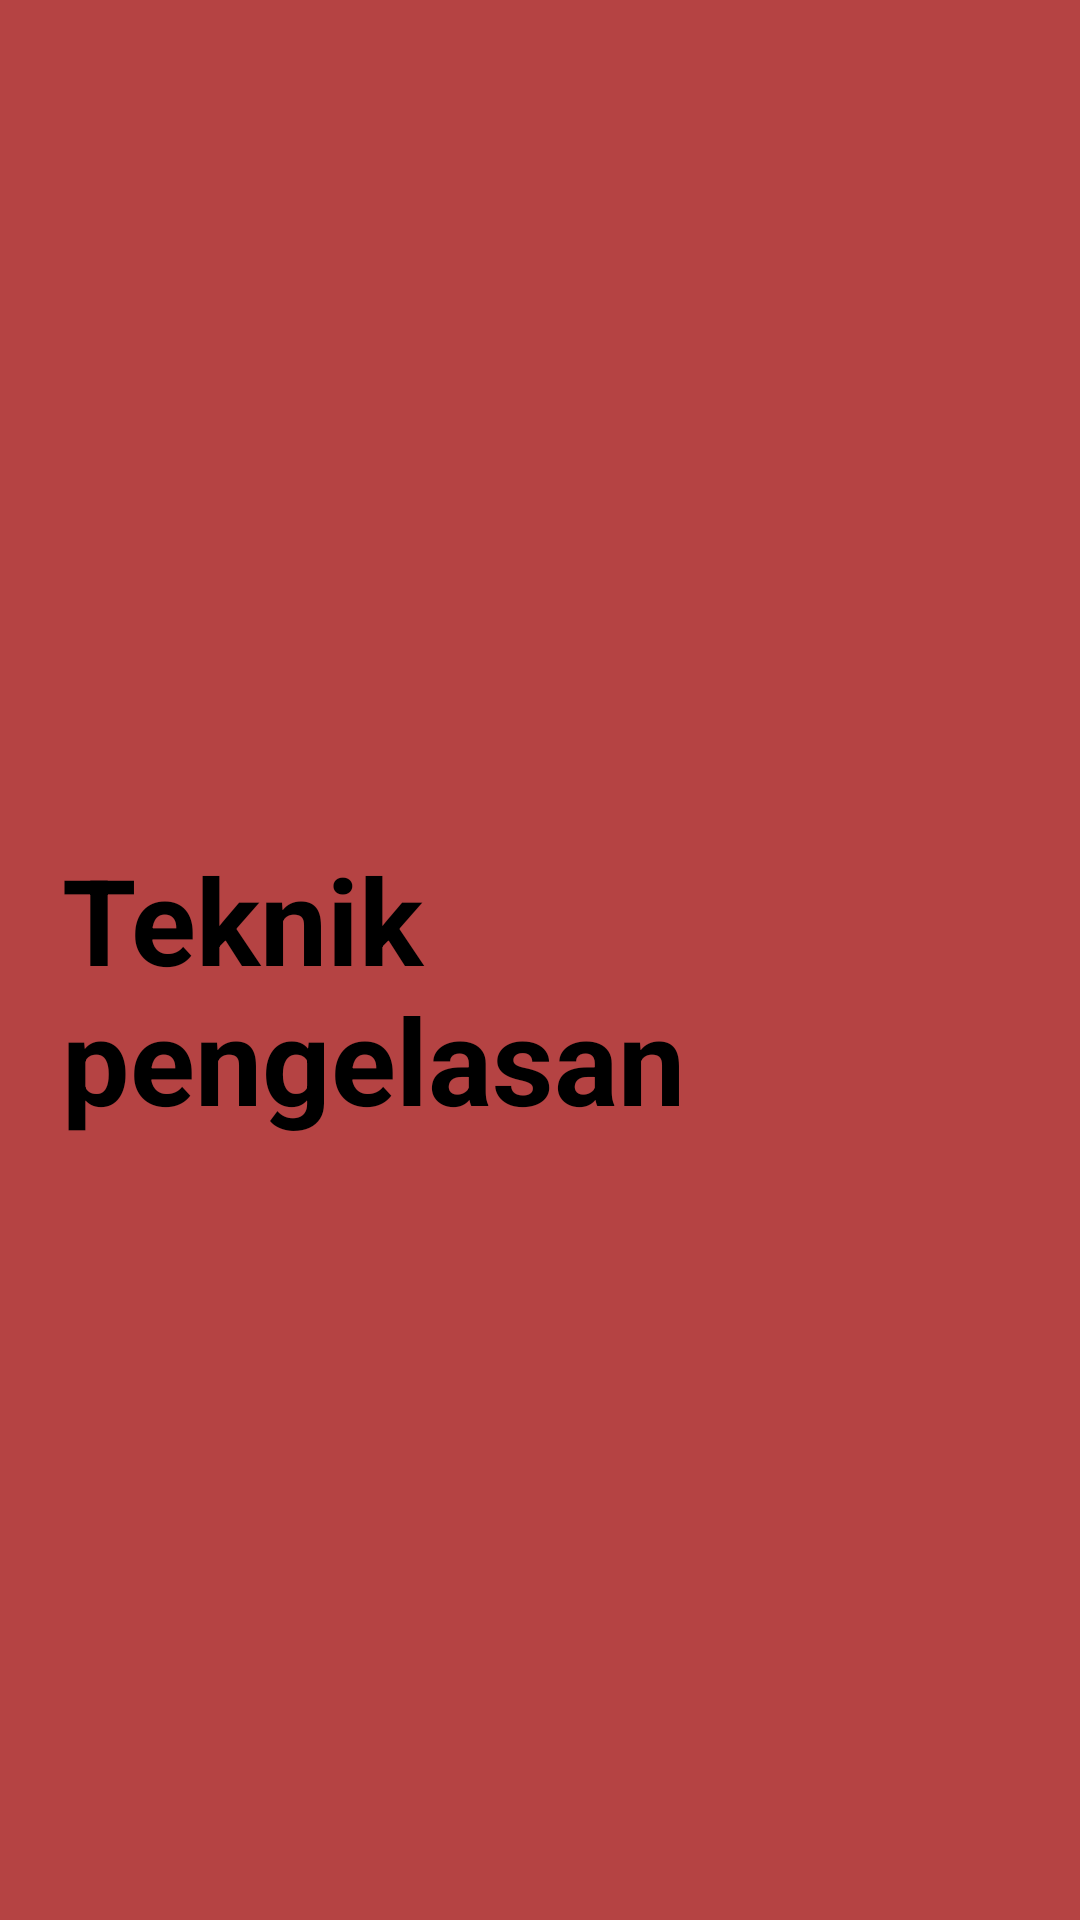

Layout XML and referenced resources for this Android screen:
<!-- AndroidManifest.xml: application theme Theme.Jobsheetke14 -->
<!-- res/layout/fragment_teknikpengelasan.xml -->
<?xml version="1.0" encoding="utf-8"?>
<FrameLayout xmlns:android="http://schemas.android.com/apk/res/android"
    xmlns:tools="http://schemas.android.com/tools"
    android:layout_width="match_parent"
    android:layout_height="match_parent"
    xmlns:app="http://schemas.android.com/apk/res-auto"
    tools:context=".teknikpengelasan">

    <androidx.constraintlayout.widget.ConstraintLayout
        android:layout_width="match_parent"
        android:layout_height="match_parent"
        android:background="#B54343">


        <TextView
            android:id="@+id/textView"
            android:layout_width="319dp"
            android:layout_height="124dp"
            android:text="Teknik pengelasan"
            android:textColor="#000000"
            android:textSize="40sp"
            android:textStyle="bold"
            app:layout_constraintBottom_toBottomOf="parent"
            app:layout_constraintEnd_toEndOf="parent"
            app:layout_constraintStart_toStartOf="parent"
            app:layout_constraintTop_toTopOf="parent"
            app:layout_constraintVertical_bias="0.542" />
    </androidx.constraintlayout.widget.ConstraintLayout>
</FrameLayout>
<!-- resources referenced by this layout -->
<resources>
  <style name="Theme.Jobsheetke14" parent="Theme.MaterialComponents.DayNight.DarkActionBar">
          
          <item name="colorPrimary">@color/purple_500</item>
          <item name="colorPrimaryVariant">@color/purple_700</item>
          <item name="colorOnPrimary">@color/white</item>
          
          <item name="colorSecondary">@color/teal_200</item>
          <item name="colorSecondaryVariant">@color/teal_700</item>
          <item name="colorOnSecondary">@color/black</item>
          
          <item name="android:statusBarColor" tools:targetApi="l">?attr/colorPrimaryVariant</item>
          
      </style>
  <!-- not gathered from this repository: default colours our renderer supplied (Android Studio template values) -->
  <color name="purple_500">#FF6200EE</color>
  <color name="purple_700">#FF3700B3</color>
  <color name="teal_200">#FF03DAC5</color>
  <color name="teal_700">#FF018786</color>
  <color name="black">#FF000000</color>
  <color name="white">#FFFFFFFF</color>
</resources>
